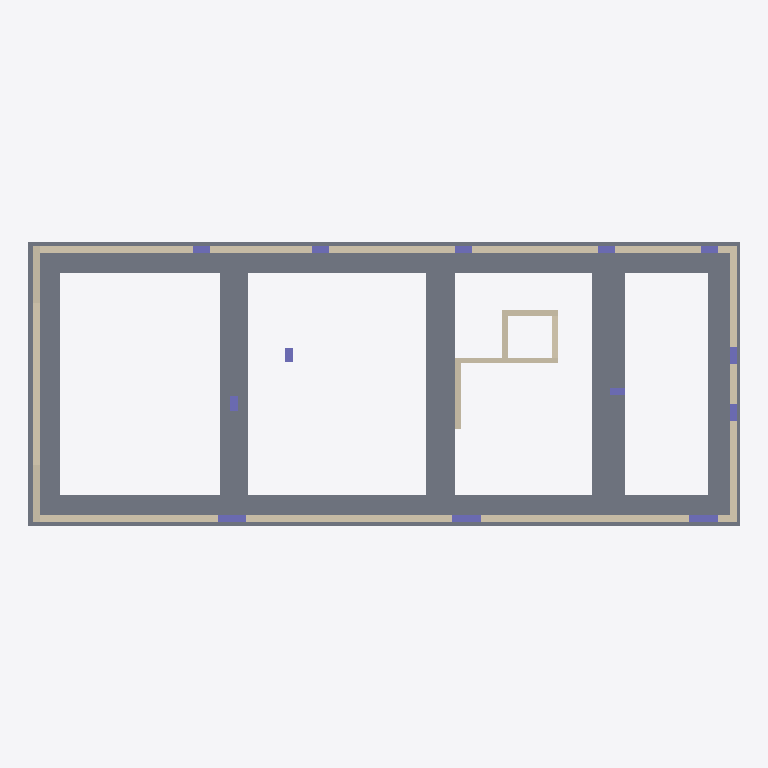
Plan cut of the same IFC building model at storey 'LR_PF' (level -1.30 m, cut at 0.10 m), seen from above with north up, elements coloured by IFC class: 21 walls (beige), 13 columns (violet), 2 slabs (grey). Cut surfaces are drawn darker.
Extent 24.9 m × 10.0 m × 12.1 m (x, y, z). Storeys (5): LR_PF at -1.30 m; LR_P0 at -0.70 m; LR_P1 at 3.29 m; LR_P2 at 6.53 m; LR_P3 at 9.75 m. Elements (105): 49 IfcWall, 41 IfcColumn, 8 IfcBeam, 7 IfcSlab.

HEADER;
FILE_DESCRIPTION(('ViewDefinition [ReferenceView_V1.2]','RevitIdentifiers [ContentGUID: cac63df4-aa9b-4fa8-a503-801928a9af21, VersionGUID: 9a9bf7af-cc40-44a9-9144-b94f21ce2c86, NumberOfSaves: 26]','CoordinateReference [CoordinateBase: Internal Origin, ProjectSite: Default Site]','ExchangeRequirement [Structural]'),'2;1');
FILE_NAME('GROUP4_STR_MODEL_FINAL.ifc','2026-11-02T16:22:54+01:00',(''),(''),'ODA SDAI 24.12','Autodesk Revit 25.4.30.30 (ENG) - IFC 25.4.30.28','');
FILE_SCHEMA(('IFC4'));
ENDSEC;
DATA;
#29=IFCPROJECT('3AnZtqgfjFgAK3W1dNLb3H',#18,'Project Number',$,$,'Project Name','Project Status',(#24),#4437);
#57=IFCSITE('3AnZtqgfjFgAK3W1dNLb3J',#18,'Default',$,$,#56,$,$,.ELEMENT.,(51,30,23,112487),(0,-7,-37,-956022),0.0,$,$);
#34=IFCBUILDING('3AnZtqgfjFgAK3W1dNLb3G',#18,'',$,$,#32,$,'',.ELEMENT.,$,$,#33);
#38=IFCBUILDINGSTOREY('16bx$Rggz9gAYt0B9RVY3v',#18,'LR_PF',$,'Level:Level Head - FFL',#37,$,'LR_PF',.ELEMENT.,-129.99999999999997);
#42=IFCBUILDINGSTOREY('16bx$Rggz9gAYt0B9RVYNe',#18,'LR_P0',$,'Level:Level Head - FFL',#41,$,'LR_P0',.ELEMENT.,-70.0);
#46=IFCBUILDINGSTOREY('16bx$Rggz9gAYt0B9RVYNg',#18,'LR_P1',$,'Level:Level Head - FFL',#45,$,'LR_P1',.ELEMENT.,328.999999999774);
#50=IFCBUILDINGSTOREY('16bx$Rggz9gAYt0B9RVYNh',#18,'LR_P2',$,'Level:Level Head - FFL',#49,$,'LR_P2',.ELEMENT.,652.9999999997743);
#54=IFCBUILDINGSTOREY('16bx$Rggz9gAYt0B9RVYNf',#18,'LR_P3',$,'Level:Level Head - FFL',#53,$,'LR_P3',.ELEMENT.,974.9999999997743);
#778=IFCSLAB('16bx$Rggz9gAYt0B9RVZDw',#18,'Floor:STR_FLOOR 45CM:440144',$,'Floor:STR_FLOOR 45CM',#744,#777,'440144',.FLOOR.);
#3480=IFCSLAB('0QDHKf6uf3OvQH9oAGphvS',#18,'Floor:STR_FLOOR 10CM:483405',$,'Floor:STR_FLOOR 10CM',#3449,#3479,'483405',.FLOOR.);
#2849=IFCWALL('2Om5c25AfDYxJ$49LSDq8t',#18,'Basic Wall:STR_25CM:450112',$,'Basic Wall:STR_25CM',#2837,#2841,'450112',.NOTDEFINED.);
#2817=IFCWALL('2Om5c25AfDYxJ$49LSDq6R',#18,'Basic Wall:STR_25CM:450028',$,'Basic Wall:STR_25CM',#2805,#2809,'450028',.NOTDEFINED.);
#2785=IFCWALL('2Om5c25AfDYxJ$49LSDq7q',#18,'Basic Wall:STR_25CM:449923',$,'Basic Wall:STR_25CM',#2773,#2777,'449923',.NOTDEFINED.);
#2753=IFCWALL('2Om5c25AfDYxJ$49LSDq5U',#18,'Basic Wall:STR_25CM:449833',$,'Basic Wall:STR_25CM',#2741,#2745,'449833',.NOTDEFINED.);
#2624=IFCWALL('2Om5c25AfDYxJ$49LSDqNw',#18,'Basic Wall:STR_25CM:448909',$,'Basic Wall:STR_25CM',#2612,#2616,'448909',.NOTDEFINED.);
#2689=IFCWALL('2Om5c25AfDYxJ$49LSDqTS',#18,'Basic Wall:STR_25CM:449323',$,'Basic Wall:STR_25CM',#2677,#2681,'449323',.NOTDEFINED.);
#2721=IFCWALL('2Om5c25AfDYxJ$49LSDq1z',#18,'Basic Wall:STR_25CM:449546',$,'Basic Wall:STR_25CM',#2709,#2713,'449546',.NOTDEFINED.);
#2657=IFCWALL('2Om5c25AfDYxJ$49LSDqRv',#18,'Basic Wall:STR_25CM:449166',$,'Basic Wall:STR_25CM',#2645,#2649,'449166',.NOTDEFINED.);
#2945=IFCWALL('2Om5c25AfDYxJ$49LSDtn5',#18,'Basic Wall:STR_25CM:450610',$,'Basic Wall:STR_25CM',#2933,#2937,'450610',.NOTDEFINED.);
#3009=IFCWALL('2Om5c25AfDYxJ$49LSDtpX',#18,'Basic Wall:STR_25CM:450710',$,'Basic Wall:STR_25CM',#2997,#3001,'450710',.NOTDEFINED.);
#2881=IFCWALL('2Om5c25AfDYxJ$49LSDqAJ',#18,'Basic Wall:STR_25CM:450276',$,'Basic Wall:STR_25CM',#2869,#2873,'450276',.NOTDEFINED.);
#591=IFCWALL('16bx$Rggz9gAYt0B9RVZK0',#18,'Basic Wall:STR_20CM:438570',$,'Basic Wall:STR_20CM',#579,#583,'438570',.NOTDEFINED.);
#555=IFCWALL('16bx$Rggz9gAYt0B9RVZK3',#18,'Basic Wall:STR_20CM:438569',$,'Basic Wall:STR_20CM',#543,#547,'438569',.NOTDEFINED.);
#477=IFCWALL('16bx$Rggz9gAYt0B9RVZKD',#18,'Basic Wall:STR_25CM:438567',$,'Basic Wall:STR_25CM',#462,#466,'438567',.NOTDEFINED.);
#523=IFCWALL('16bx$Rggz9gAYt0B9RVZK2',#18,'Basic Wall:STR_25CM:438568',$,'Basic Wall:STR_25CM',#511,#515,'438568',.NOTDEFINED.);
#655=IFCWALL('16bx$Rggz9gAYt0B9RVZK6',#18,'Basic Wall:STR_20CM:438572',$,'Basic Wall:STR_20CM',#643,#647,'438572',.NOTDEFINED.);
#623=IFCWALL('16bx$Rggz9gAYt0B9RVZK1',#18,'Basic Wall:STR_20CM:438571',$,'Basic Wall:STR_20CM',#611,#615,'438571',.NOTDEFINED.);
#2977=IFCWALL('2Om5c25AfDYxJ$49LSDtmL',#18,'Basic Wall:STR_25CM:450658',$,'Basic Wall:STR_25CM',#2965,#2969,'450658',.NOTDEFINED.);
#3956=IFCWALL('3E$tDjtuv7EeNVkrIEhZli',#18,'Basic Wall:STR_20CM:484740',$,'Basic Wall:STR_20CM',#3944,#3948,'484740',.NOTDEFINED.);
#373=IFCCOLUMN('16bx$Rggz9gAYt0B9RVZKp',#18,'Concrete-Rectangular-Column:STR_25X100CM:438553',$,'Concrete-Rectangular-Column:STR_25X100CM',#372,#369,'438553',.COLUMN.);
#409=IFCCOLUMN('16bx$Rggz9gAYt0B9RVZKm',#18,'Concrete-Rectangular-Column:STR_25X100CM:438554',$,'Concrete-Rectangular-Column:STR_25X100CM',#408,#405,'438554',.COLUMN.);
#444=IFCCOLUMN('16bx$Rggz9gAYt0B9RVZKn',#18,'Concrete-Rectangular-Column:STR_25X100CM:438555',$,'Concrete-Rectangular-Column:STR_25X100CM',#443,#440,'438555',.COLUMN.);
#2913=IFCWALL('2Om5c25AfDYxJ$49LSDqD2',#18,'Basic Wall:STR_25CM:450357',$,'Basic Wall:STR_25CM',#2901,#2905,'450357',.NOTDEFINED.);
#3041=IFCWALL('2Om5c25AfDYxJ$49LSDtpD',#18,'Basic Wall:STR_25CM:450746',$,'Basic Wall:STR_25CM',#3029,#3033,'450746',.NOTDEFINED.);
#127=IFCCOLUMN('16bx$Rggz9gAYt0B9RVZKu',#18,'Concrete-Rectangular-Column:STR_25X50CM:438546',$,'Concrete-Rectangular-Column:STR_25X50CM',#126,#123,'438546',.COLUMN.);
#162=IFCCOLUMN('16bx$Rggz9gAYt0B9RVZKv',#18,'Concrete-Rectangular-Column:STR_25X60CM:438547',$,'Concrete-Rectangular-Column:STR_25X60CM',#161,#158,'438547',.COLUMN.);
#233=IFCCOLUMN('16bx$Rggz9gAYt0B9RVZK$',#18,'Concrete-Rectangular-Column:STR_25X60CM:438549',$,'Concrete-Rectangular-Column:STR_25X60CM',#232,#229,'438549',.COLUMN.);
#303=IFCCOLUMN('16bx$Rggz9gAYt0B9RVZKz',#18,'Concrete-Rectangular-Column:STR_25X60CM:438551',$,'Concrete-Rectangular-Column:STR_25X60CM',#302,#299,'438551',.COLUMN.);
#268=IFCCOLUMN('16bx$Rggz9gAYt0B9RVZKy',#18,'Concrete-Rectangular-Column:STR_25X60CM:438550',$,'Concrete-Rectangular-Column:STR_25X60CM',#267,#264,'438550',.COLUMN.);
#338=IFCCOLUMN('16bx$Rggz9gAYt0B9RVZKo',#18,'Concrete-Rectangular-Column:STR_25X60CM:438552',$,'Concrete-Rectangular-Column:STR_25X60CM',#337,#334,'438552',.COLUMN.);
#692=IFCCOLUMN('16bx$Rggz9gAYt0B9RVZNd',#18,'Concrete-Rectangular-Column:STR_25X60CM:438733',$,'Concrete-Rectangular-Column:STR_25X60CM',#691,#688,'438733',.COLUMN.);
#727=IFCCOLUMN('16bx$Rggz9gAYt0B9RVZNa',#18,'Concrete-Rectangular-Column:STR_25X60CM:438734',$,'Concrete-Rectangular-Column:STR_25X60CM',#726,#723,'438734',.COLUMN.);
#89=IFCCOLUMN('16bx$Rggz9gAYt0B9RVZKx',#18,'Concrete-Rectangular-Column:STR_25X50CM:438545',$,'Concrete-Rectangular-Column:STR_25X50CM',#88,#85,'438545',.COLUMN.);
#198=IFCCOLUMN('16bx$Rggz9gAYt0B9RVZK_',#18,'Concrete-Rectangular-Column:STR_25X50CM:438548',$,'Concrete-Rectangular-Column:STR_25X50CM',#197,#194,'438548',.COLUMN.);
ENDSEC;
